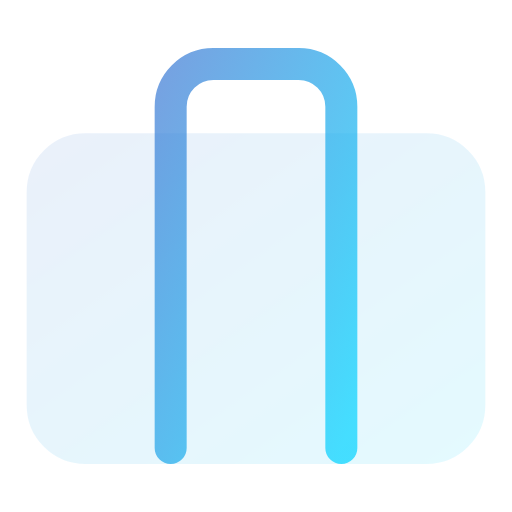
t = 0.00 s
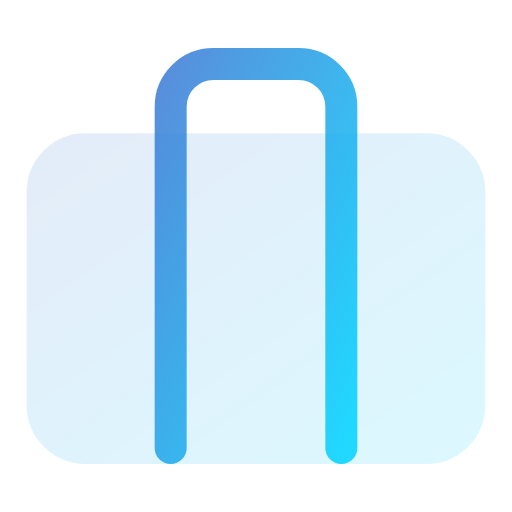
t = 0.50 s
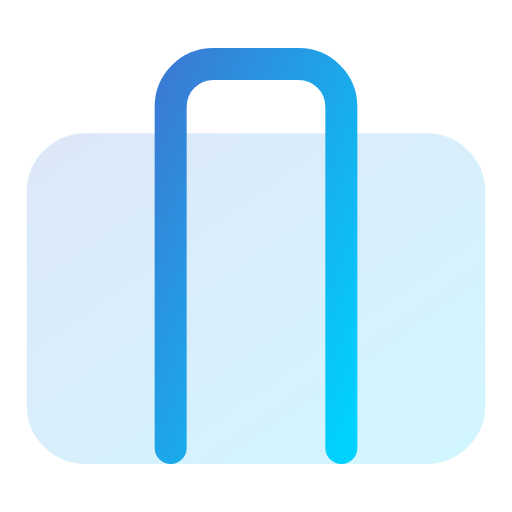
t = 1.00 s
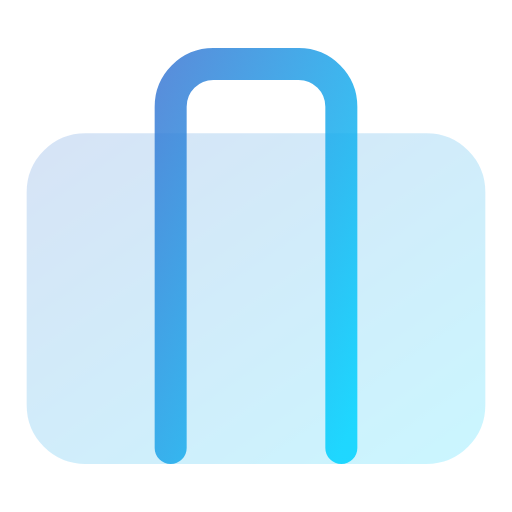
t = 1.50 s
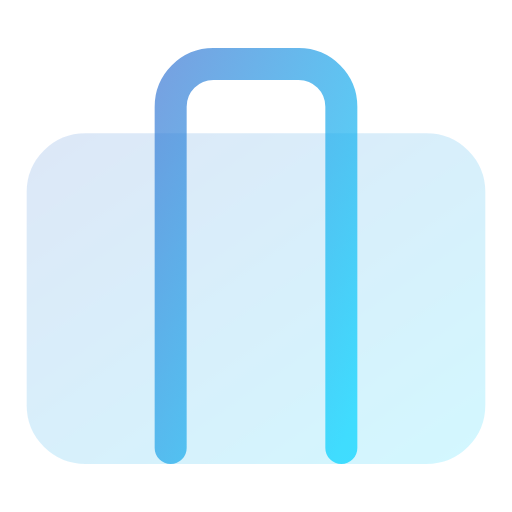
t = 2.00 s
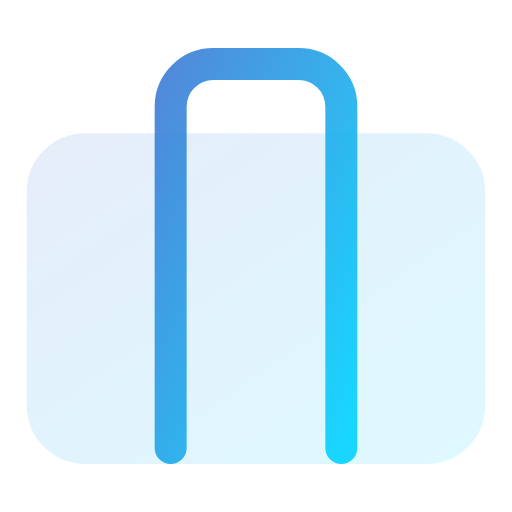
t = 2.63 s

The animated SVG that drew these frames (rendered in a browser with its animation timeline set to each time). Animation: 4 SMIL elements (animate=4); one cycle of 3.00 s, repeats indefinitely.

<svg viewBox="0 0 24 24" width="24" height="24" fill="none" xmlns="http://www.w3.org/2000/svg">
  <defs>
    <linearGradient id="grad-animated-gradient-suitcase-anim" x1="0%" y1="0%" x2="100%" y2="100%">
      <stop offset="0%" style="stop-color:#3b82f6;stop-opacity:1">
        <animate attributeName="stop-color" values="#3b82f6;#8b5cf6;#3b82f6" dur="3s" repeatCount="indefinite"/>
      </stop>
      <stop offset="100%" style="stop-color:#8b5cf6;stop-opacity:1">
        <animate attributeName="stop-color" values="#8b5cf6;#3b82f6;#8b5cf6" dur="3s" repeatCount="indefinite"/>
      </stop>
    </linearGradient>
  </defs>
  <defs>
    <linearGradient id="suitcase-anim-gradient" x1="0%" y1="0%" x2="100%" y2="100%">
      <stop offset="0%" style="stop-color:#3a7bd5;stop-opacity:1" />
      <stop offset="100%" style="stop-color:#00d2ff;stop-opacity:1" />
    </linearGradient>
  </defs>
  <rect x="2" y="7" width="20" height="14" rx="2" ry="2" stroke="url(#suitcase-anim-gradient)" stroke-width="1.5" stroke-linecap="round" stroke-linejoin="round" fill="url(#suitcase-anim-gradient)" opacity="0.1">
    <animate attributeName="opacity" values="0.1;0.2;0.1" dur="3s" repeatCount="indefinite"/>
  </rect>
  <path d="M16 21V5a2 2 0 0 0-2-2h-4a2 2 0 0 0-2 2v16" stroke="url(#suitcase-anim-gradient)" stroke-width="1.5" stroke-linecap="round" stroke-linejoin="round">
    <animate attributeName="opacity" values="0.7;1;0.7" dur="2s" repeatCount="indefinite"/>
  </path>
</svg>
